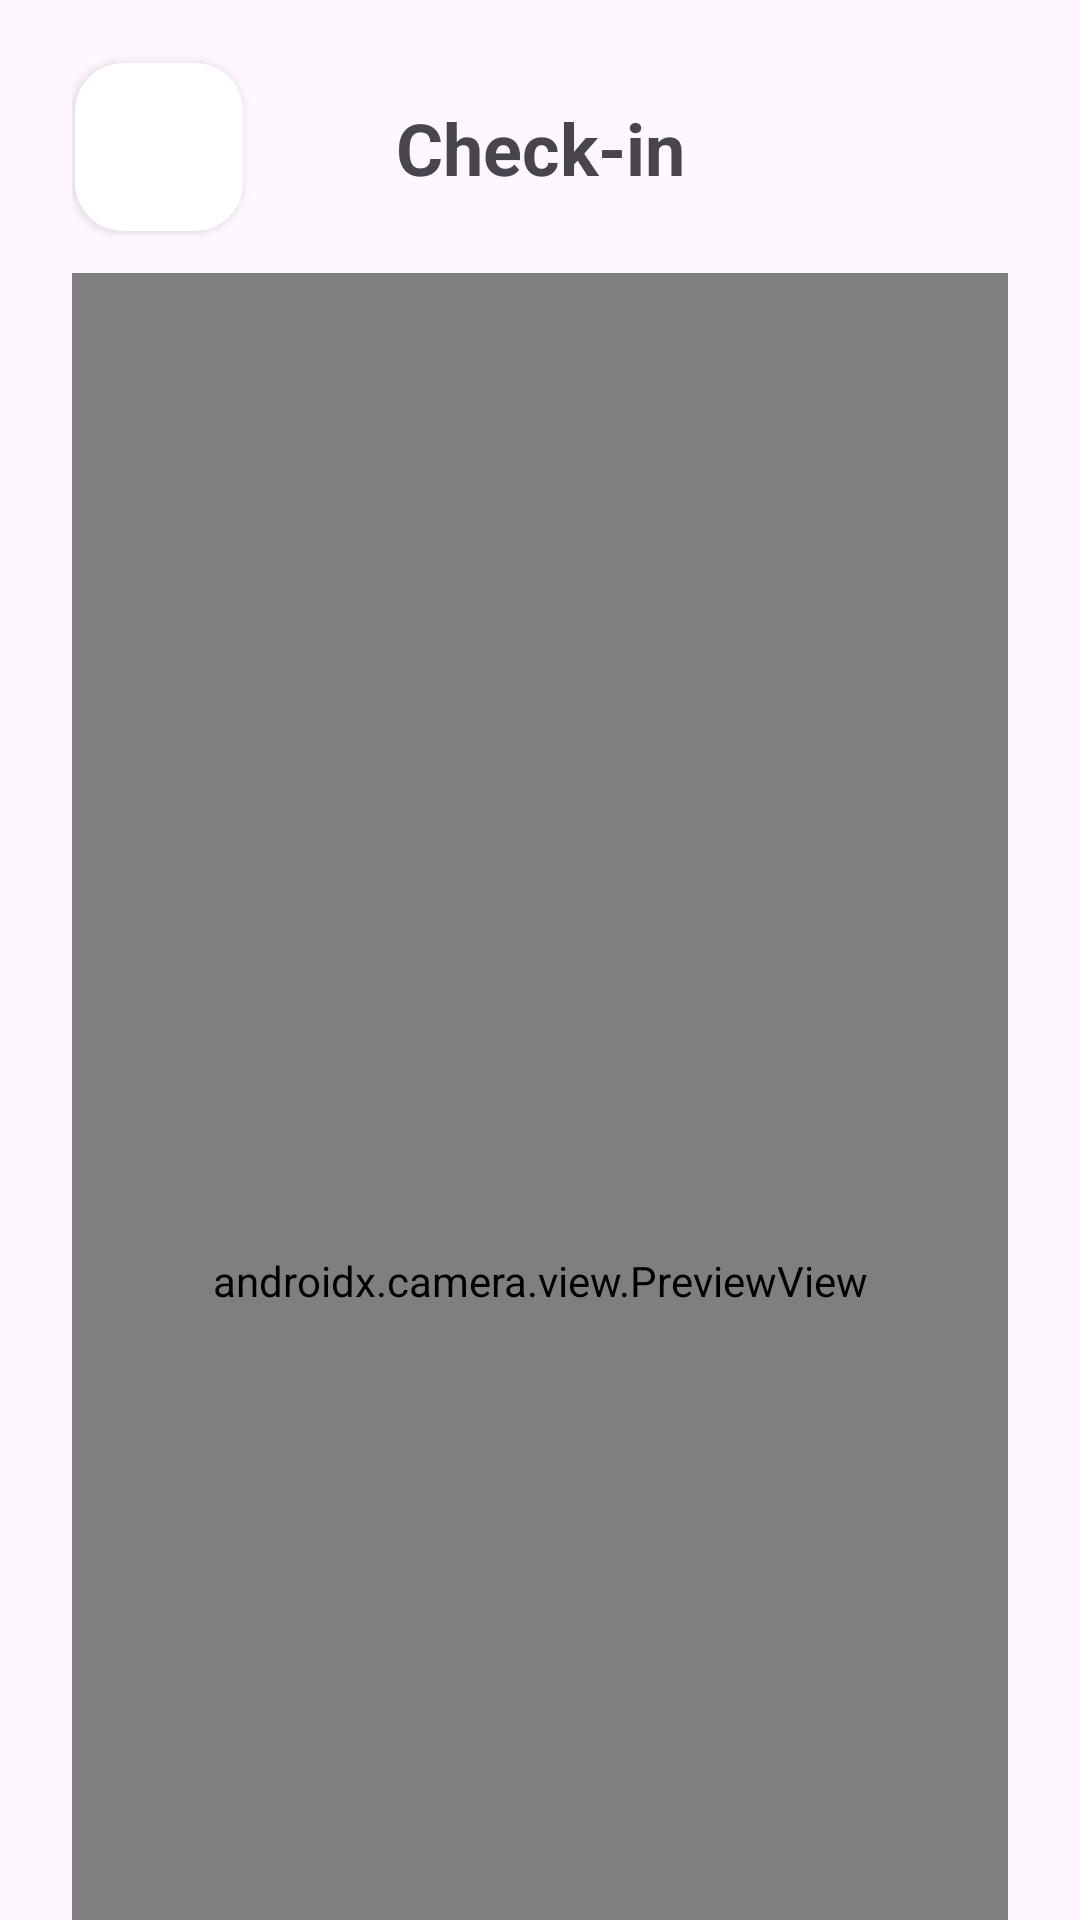

Reconstruct the res/layout file that produces this screen, plus the resources it refers to.
<!-- AndroidManifest.xml: application theme Theme.SEDONOR -->
<!-- res/layout/activity_check_in1.xml -->
<?xml version="1.0" encoding="utf-8"?>
<androidx.constraintlayout.widget.ConstraintLayout xmlns:android="http://schemas.android.com/apk/res/android"
    xmlns:app="http://schemas.android.com/apk/res-auto"
    xmlns:tools="http://schemas.android.com/tools"
    android:layout_width="match_parent"
    android:layout_height="match_parent"
    android:paddingLeft="24dp"
    android:paddingRight="24dp"
    tools:context=".CheckIn1">

    <com.google.android.material.floatingactionbutton.FloatingActionButton
        android:id="@+id/btnBack"
        android:layout_width="wrap_content"
        android:layout_height="wrap_content"
        android:layout_marginStart="1dp"
        android:layout_marginTop="21dp"
        android:clickable="true"
        android:onClick="back"
        app:backgroundTint="#FFFFFF"
        app:elevation="2dp"
        app:layout_constraintStart_toStartOf="parent"
        app:layout_constraintTop_toTopOf="parent"
        app:srcCompat="@drawable/ic_back" />

    <TextView
        android:id="@+id/tvJudul"
        android:layout_width="wrap_content"
        android:layout_height="wrap_content"
        android:text="Check-in"
        android:textSize="24dp"
        android:textStyle="bold"
        app:layout_constraintBottom_toBottomOf="@+id/btnBack"
        app:layout_constraintEnd_toEndOf="parent"
        app:layout_constraintStart_toStartOf="parent"
        app:layout_constraintTop_toTopOf="@+id/btnBack" />

    <FrameLayout
        android:id="@+id/container"
        android:layout_width="match_parent"
        android:layout_height="672dp"
        android:layout_marginTop="14dp"
        android:background="#000"
        app:layout_constraintEnd_toEndOf="parent"
        app:layout_constraintStart_toStartOf="parent"
        app:layout_constraintTop_toBottomOf="@+id/btnBack">

        <androidx.camera.view.PreviewView
            android:id="@+id/previewView"
            android:layout_width="match_parent"
            android:layout_height="match_parent">

        </androidx.camera.view.PreviewView>

        <RelativeLayout
            android:layout_width="match_parent"
            android:layout_height="match_parent">

            <ImageView
                android:id="@+id/image"
                android:layout_width="300dp"
                android:layout_height="300dp"
                android:layout_centerInParent="true"
                android:background="@drawable/background_image" />
        </RelativeLayout>


    </FrameLayout>

    <TextView
        android:id="@+id/textView7"
        android:layout_width="wrap_content"
        android:layout_height="wrap_content"
        android:layout_marginTop="28dp"
        android:text="Arahkan kamera ke QR Code"
        android:textSize="18sp"
        android:textStyle="bold"
        app:layout_constraintEnd_toEndOf="parent"
        app:layout_constraintStart_toStartOf="parent"
        app:layout_constraintTop_toBottomOf="@+id/container" />

    <TextView
        android:id="@+id/textView8"
        android:layout_width="wrap_content"
        android:layout_height="wrap_content"
        android:text="di lokasi donor darah"
        android:textSize="18sp"
        android:textStyle="bold"
        app:layout_constraintEnd_toEndOf="parent"
        app:layout_constraintStart_toStartOf="parent"
        app:layout_constraintTop_toBottomOf="@+id/textView7" />

</androidx.constraintlayout.widget.ConstraintLayout>
<!-- resources referenced by this layout -->
<resources>
  <style name="Theme.SEDONOR" parent="Base.Theme.SEDONOR" />
  <style name="Base.Theme.SEDONOR" parent="Theme.Material3.DayNight.NoActionBar">
          
          
          <item name="android:statusBarColor">
              @color/transparentHalfBlack
          </item>
      </style>
  <color name="transparentHalfBlack">#80000000</color>
</resources>
